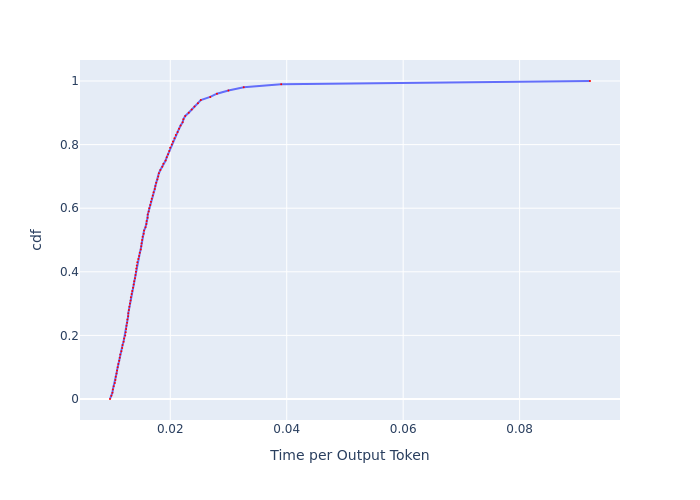

The data file committed next to this chart (first rows):
, cdf, Time per Output Token
0, 0.0, 0.009648
1, 0.01, 0.009882
2, 0.02, 0.01006
3, 0.03, 0.01014
4, 0.04, 0.01029
5, 0.05, 0.01047
6, 0.06, 0.01058
7, 0.07, 0.01064
8, 0.08, 0.01077
9, 0.09, 0.01086
10, 0.1, 0.01097
11, 0.11, 0.01108
12, 0.12, 0.01123
13, 0.13, 0.01132
14, 0.14, 0.01141
15, 0.15, 0.0116
16, 0.16, 0.01174
17, 0.17, 0.01181
18, 0.18, 0.01197
19, 0.19, 0.01207
20, 0.2, 0.01227
21, 0.21, 0.01234
22, 0.22, 0.01241
23, 0.23, 0.01249
24, 0.24, 0.01259
25, 0.25, 0.01264
26, 0.26, 0.01277
27, 0.27, 0.01279
28, 0.28, 0.01289
29, 0.29, 0.01297
30, 0.3, 0.01308
31, 0.31, 0.01318
32, 0.32, 0.01323
33, 0.33, 0.01337
34, 0.34, 0.01347
35, 0.35, 0.01361
36, 0.36, 0.01372
37, 0.37, 0.0138
38, 0.38, 0.01394
39, 0.39, 0.01402
40, 0.4, 0.01411
41, 0.41, 0.01416
42, 0.42, 0.01425
43, 0.43, 0.01434
44, 0.44, 0.01451
45, 0.45, 0.01465
46, 0.46, 0.01477
47, 0.47, 0.01492
48, 0.48, 0.01501
49, 0.49, 0.01507
50, 0.5, 0.01516
51, 0.51, 0.01525
52, 0.52, 0.01544
53, 0.53, 0.0155
54, 0.54, 0.01575
55, 0.55, 0.01591
56, 0.56, 0.01594
57, 0.57, 0.0161
58, 0.58, 0.01613
59, 0.59, 0.01629
... 41 more rows
